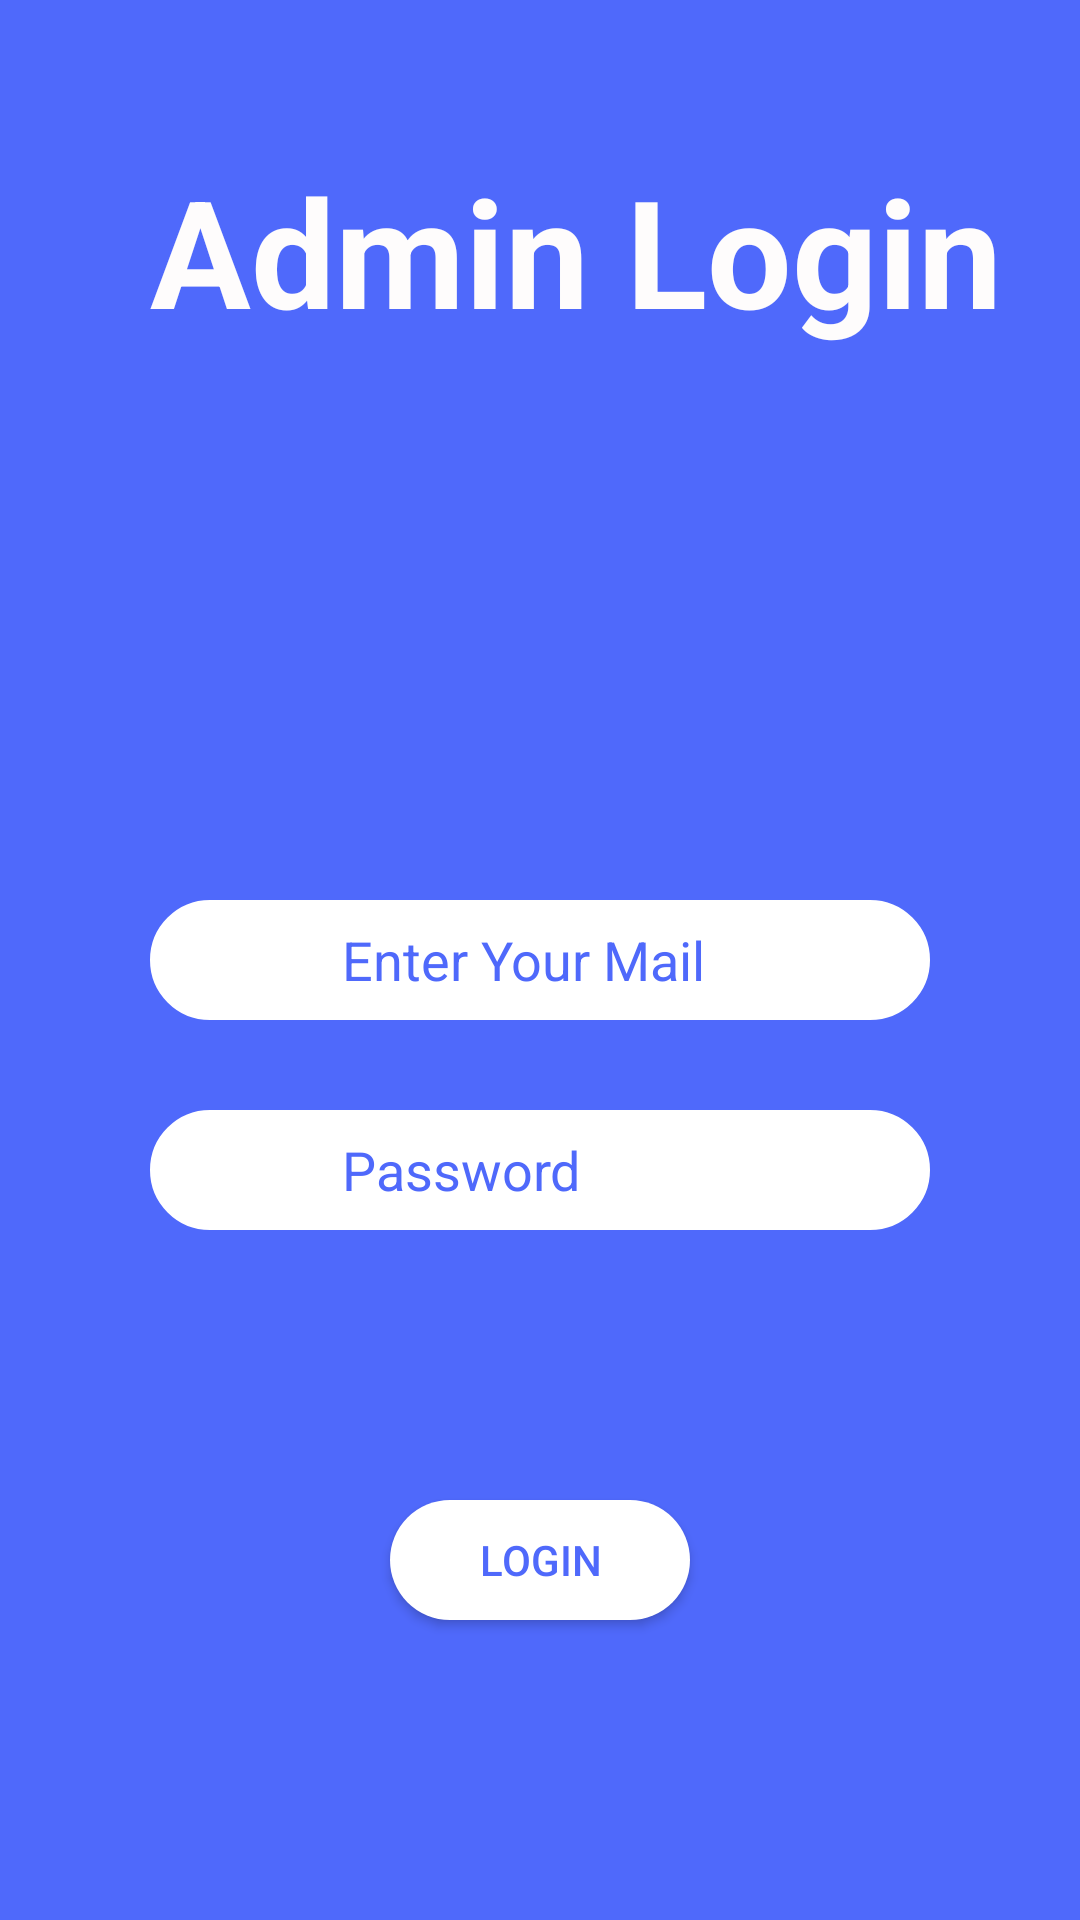

Reconstruct the res/layout file that produces this screen, plus the resources it refers to.
<!-- AndroidManifest.xml: application theme Theme.PizzaDelivery -->
<!-- res/layout/activity_admin.xml -->
<?xml version="1.0" encoding="utf-8"?>
<RelativeLayout
    xmlns:android="http://schemas.android.com/apk/res/android"
    xmlns:app="http://schemas.android.com/apk/res-auto"
    xmlns:tools="http://schemas.android.com/tools"
    android:layout_width="match_parent"
    android:layout_height="match_parent"
    tools:context=".MainActivity"
    android:id="@+id/main_root"
    android:background="#4F69FB">

    <TextView
        android:id="@+id/admin_txt"
        android:layout_width="wrap_content"
        android:layout_height="70dp"
        android:layout_marginStart="50dp"
        android:layout_marginTop="50dp"
        android:text="Admin Login"
        android:textColor="#FEFCFC"
        android:textSize="50dp"
        android:textStyle="bold" />

    <EditText
        android:id="@+id/admin_id"
        android:layout_width="match_parent"
        android:layout_height="40dp"
        android:layout_below="@+id/admin_txt"
        android:layout_alignParentStart="true"
        android:layout_alignParentTop="true"
        android:layout_marginStart="50dp"
        android:layout_marginTop="300dp"
        android:layout_marginEnd="50dp"
        android:background="@drawable/coustom_edittext"
        android:drawableStart="@drawable/ic_account_circle_24"
        android:drawableTint="@color/white"
        android:drawablePadding="20dp"
        android:hint="Enter Your Mail"
        android:textColorHint="#4F69FB"
        android:paddingStart="20dp" />
    <EditText
        android:id="@+id/admin_pass"
        android:layout_width="match_parent"
        android:layout_height="40dp"
        android:layout_below="@+id/admin_id"
        android:layout_alignParentStart="true"
        android:layout_centerHorizontal="true"
        android:layout_marginStart="50dp"
        android:layout_marginTop="30dp"
        android:layout_marginEnd="50dp"
        android:paddingStart="20dp"
        android:drawablePadding="20dp"
        android:background="@drawable/coustom_edittext"
        android:drawableStart="@drawable/ic_lock_24"
        android:drawableTint="@color/white"
        android:textColorHint="#4F69FB"
        android:hint="Password" />

    <Button
        android:id="@+id/admin_btn"
        android:layout_width="100dp"
        android:layout_height="40dp"
        android:layout_below="@+id/admin_pass"
        android:layout_centerHorizontal="true"
        android:layout_marginTop="90dp"
        android:backgroundTint="@color/white"
        android:background="@drawable/button_resource"
        android:text="Login"
        android:textColor="#4F69FB" />

</RelativeLayout>
<!-- resources referenced by this layout -->
<resources>
  <!-- drawable button_resource (drawable) -->
  <?xml version="1.0" encoding="utf-8"?>
  <shape xmlns:android="http://schemas.android.com/apk/res/android"
      android:shape="rectangle" android:padding="10dp">
      
      <solid android:color="@color/white"/>
      <corners android:radius="25dp"/>
  </shape>
  <!-- drawable coustom_edittext (drawable) -->
  <?xml version="1.0" encoding="utf-8"?>
  <shape xmlns:android="http://schemas.android.com/apk/res/android">
          <stroke android:color="@color/white" android:width="2dp"/>
      <corners
          android:bottomLeftRadius="20dp"
          android:bottomRightRadius="20dp"
          android:topLeftRadius="20dp"
          android:topRightRadius="20dp" />
      <solid
          android:color="@color/white"/>
  
  </shape>
  <!-- drawable ic_account_circle_24 (drawable) -->
  <vector xmlns:android="http://schemas.android.com/apk/res/android"
      android:width="24dp"
      android:height="24dp"
      android:viewportWidth="24"
      android:viewportHeight="24"
      android:tint="#4F69FB">
    <path
        android:fillColor="#ffffff"
        android:pathData="M12,2C6.48,2 2,6.48 2,12s4.48,10 10,10 10,-4.48 10,-10S17.52,2 12,2zM12,5c1.66,0 3,1.34 3,3s-1.34,3 -3,3 -3,-1.34 -3,-3 1.34,-3 3,-3zM12,19.2c-2.5,0 -4.71,-1.28 -6,-3.22 0.03,-1.99 4,-3.08 6,-3.08 1.99,0 5.97,1.09 6,3.08 -1.29,1.94 -3.5,3.22 -6,3.22z"/>
  </vector>
  <!-- drawable ic_lock_24 (drawable) -->
  <vector xmlns:android="http://schemas.android.com/apk/res/android"
      android:width="24dp"
      android:height="24dp"
      android:viewportWidth="24"
      android:viewportHeight="24"
      android:tint="#4F69FB">
    <path
        android:fillColor="#ffffff"
        android:pathData="M18,8h-1L17,6c0,-2.76 -2.24,-5 -5,-5S7,3.24 7,6v2L6,8c-1.1,0 -2,0.9 -2,2v10c0,1.1 0.9,2 2,2h12c1.1,0 2,-0.9 2,-2L20,10c0,-1.1 -0.9,-2 -2,-2zM12,17c-1.1,0 -2,-0.9 -2,-2s0.9,-2 2,-2 2,0.9 2,2 -0.9,2 -2,2zM15.1,8L8.9,8L8.9,6c0,-1.71 1.39,-3.1 3.1,-3.1 1.71,0 3.1,1.39 3.1,3.1v2z"/>
  </vector>
  <style name="Theme.PizzaDelivery" parent="Theme.MaterialComponents.DayNight.NoActionBar.Bridge">
          
          <item name="colorPrimary">@color/purple_500</item>
          <item name="colorPrimaryVariant">@color/purple_700</item>
          <item name="colorOnPrimary">@color/white</item>
          
          <item name="colorSecondary">@color/teal_200</item>
          <item name="colorSecondaryVariant">@color/teal_700</item>
          <item name="colorOnSecondary">@color/black</item>
          
          <item name="android:statusBarColor" tools:targetApi="l">?attr/colorPrimaryVariant</item>
          
      </style>
  <!-- not gathered from this repository: default colours our renderer supplied (Android Studio template values) -->
  <color name="purple_500">#FF6200EE</color>
  <color name="purple_700">#FF3700B3</color>
  <color name="teal_200">#FF03DAC5</color>
  <color name="teal_700">#FF018786</color>
  <color name="black">#FF000000</color>
  <color name="white">#FFFFFFFF</color>
</resources>
